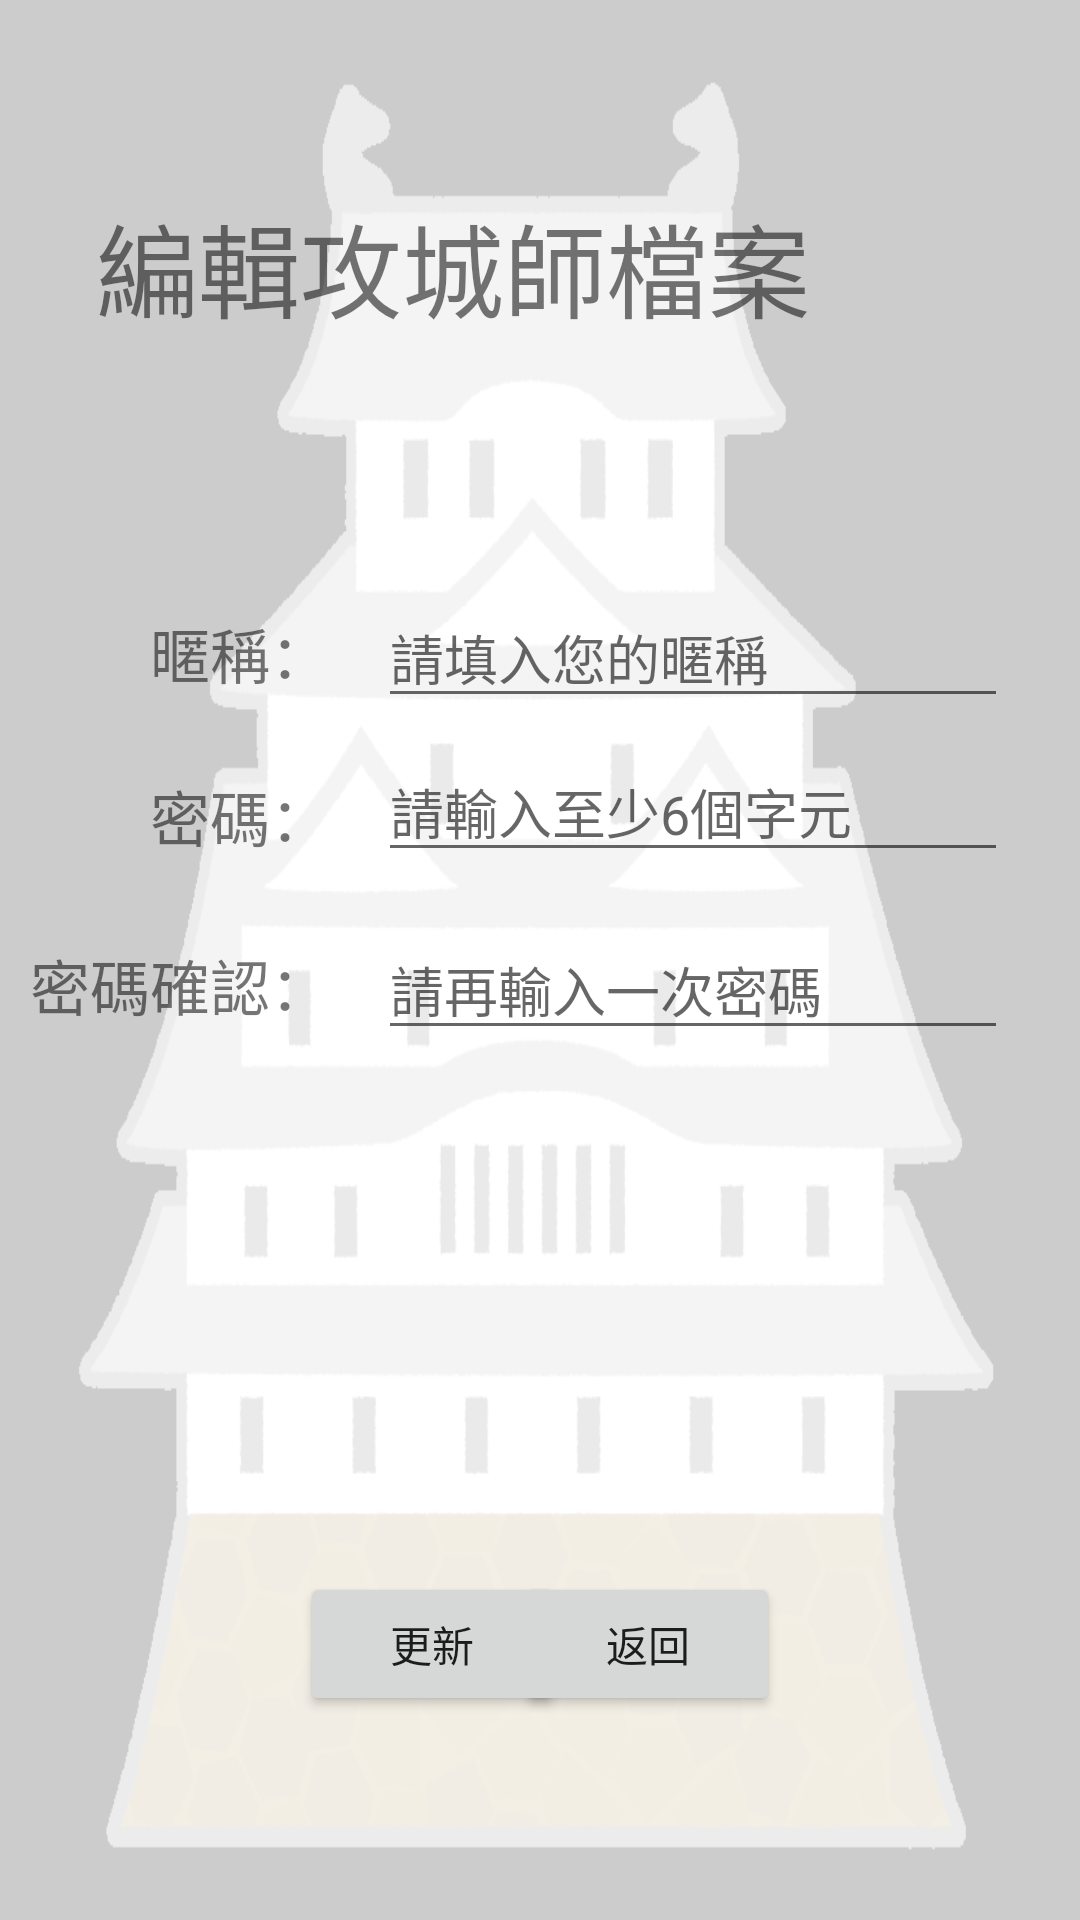

Produce the Android XML layout that renders to this screen, including the resource entries it uses.
<!-- AndroidManifest.xml: application theme Theme.TGP10110RyanChiang -->
<!-- res/layout/fragment_profile_update.xml -->
<?xml version="1.0" encoding="utf-8"?>
<androidx.constraintlayout.widget.ConstraintLayout xmlns:android="http://schemas.android.com/apk/res/android"
    xmlns:app="http://schemas.android.com/apk/res-auto"
    xmlns:tools="http://schemas.android.com/tools"
    android:layout_width="match_parent"
    android:layout_height="match_parent"
    android:background="@drawable/profile_bg"
    tools:context=".fragment_second.ProfileUpdateFragment">

    <TextView
        android:id="@+id/tvUserUpdateTitle"
        android:layout_width="354dp"
        android:layout_height="80dp"
        android:layout_marginStart="32dp"
        android:layout_marginTop="64dp"
        android:text="編輯攻城師檔案"
        android:textSize="34sp"
        app:layout_constraintStart_toStartOf="parent"
        app:layout_constraintTop_toTopOf="parent" />

    <TextView
        android:id="@+id/tvNicknameHint"
        android:layout_width="wrap_content"
        android:layout_height="wrap_content"
        android:layout_marginEnd="16dp"
        android:text="暱稱："
        android:textSize="20sp"
        app:layout_constraintBottom_toBottomOf="@+id/etNicknameUp"
        app:layout_constraintEnd_toStartOf="@+id/etNicknameUp"
        app:layout_constraintTop_toTopOf="@+id/etNicknameUp" />

    <EditText
        android:id="@+id/etNicknameUp"
        android:layout_width="wrap_content"
        android:layout_height="wrap_content"
        android:layout_marginTop="52dp"
        android:layout_marginEnd="24dp"
        android:ems="10"
        android:hint="請填入您的暱稱"
        android:inputType="text"
        app:layout_constraintEnd_toEndOf="parent"
        app:layout_constraintTop_toBottomOf="@+id/tvUserUpdateTitle" />

    <TextView
        android:id="@+id/tvPasswordHint"
        android:layout_width="wrap_content"
        android:layout_height="wrap_content"
        android:layout_marginEnd="16dp"
        android:text="密碼："
        android:textSize="20sp"
        app:layout_constraintBottom_toBottomOf="@+id/etPasswordUp"
        app:layout_constraintEnd_toStartOf="@+id/etPasswordUp"
        app:layout_constraintTop_toTopOf="@+id/etPasswordUp"
        app:layout_constraintVertical_bias="0.722" />

    <EditText
        android:id="@+id/etPasswordUp"
        android:layout_width="wrap_content"
        android:layout_height="wrap_content"
        android:layout_marginTop="8dp"
        android:layout_marginEnd="50dp"
        android:ems="10"
        android:hint="請輸入至少6個字元"
        android:inputType="textPassword"
        app:layout_constraintEnd_toEndOf="@+id/etNicknameUp"
        app:layout_constraintHorizontal_bias="0.0"
        app:layout_constraintStart_toStartOf="@+id/etNicknameUp"
        app:layout_constraintTop_toBottomOf="@+id/etNicknameUp" />

    <TextView
        android:id="@+id/tvPasswordConfirmHint"
        android:layout_width="wrap_content"
        android:layout_height="wrap_content"
        android:layout_marginEnd="16dp"
        android:text="密碼確認："
        android:textSize="20sp"
        app:layout_constraintBottom_toBottomOf="@+id/etPasswordConfirmUp"
        app:layout_constraintEnd_toStartOf="@+id/etPasswordConfirmUp"
        app:layout_constraintTop_toTopOf="@+id/etPasswordConfirmUp" />

    <EditText
        android:id="@+id/etPasswordConfirmUp"
        android:layout_width="wrap_content"
        android:layout_height="wrap_content"
        android:layout_marginTop="16dp"
        android:layout_marginEnd="50dp"
        android:ems="10"
        android:hint="請再輸入一次密碼"
        android:inputType="textPassword"
        app:layout_constraintEnd_toEndOf="@+id/etPasswordUp"
        app:layout_constraintHorizontal_bias="0.0"
        app:layout_constraintStart_toStartOf="@+id/etPasswordUp"
        app:layout_constraintTop_toBottomOf="@+id/etPasswordUp" />

    <Button
        android:id="@+id/btSignOut"
        android:layout_width="wrap_content"
        android:layout_height="wrap_content"
        android:layout_marginStart="100dp"
        android:layout_marginBottom="68dp"
        android:text="更新"
        app:layout_constraintBottom_toBottomOf="parent"
        app:layout_constraintStart_toStartOf="parent" />

    <Button
        android:id="@+id/btUpdateProfile"
        android:layout_width="wrap_content"
        android:layout_height="wrap_content"
        android:layout_marginEnd="100dp"
        android:text="返回"
        app:layout_constraintBottom_toBottomOf="@+id/btSignOut"
        app:layout_constraintEnd_toEndOf="parent" />
</androidx.constraintlayout.widget.ConstraintLayout>
<!-- resources referenced by this layout -->
<resources>
  <!-- drawable profile_bg: png bitmap (drawable, 73101 bytes) -->
  <style name="Theme.TGP10110RyanChiang" parent="Theme.MaterialComponents.DayNight.NoActionBar">
          
          <item name="colorPrimary">@color/purple_500</item>
          <item name="colorPrimaryVariant">@color/purple_700</item>
          <item name="colorOnPrimary">@color/white</item>
          
          <item name="colorSecondary">@color/teal_200</item>
          <item name="colorSecondaryVariant">@color/teal_700</item>
          <item name="colorOnSecondary">@color/black</item>
          
          <item name="android:statusBarColor" tools:targetApi="l">?attr/colorPrimaryVariant</item>
          
      </style>
  <color name="purple_500">#FF6200EE</color>
  <color name="purple_700">#FF3700B3</color>
  <color name="white">#FFFFFFFF</color>
  <color name="teal_200">#FF03DAC5</color>
  <color name="teal_700">#FF018786</color>
  <color name="black">#FF000000</color>
</resources>
